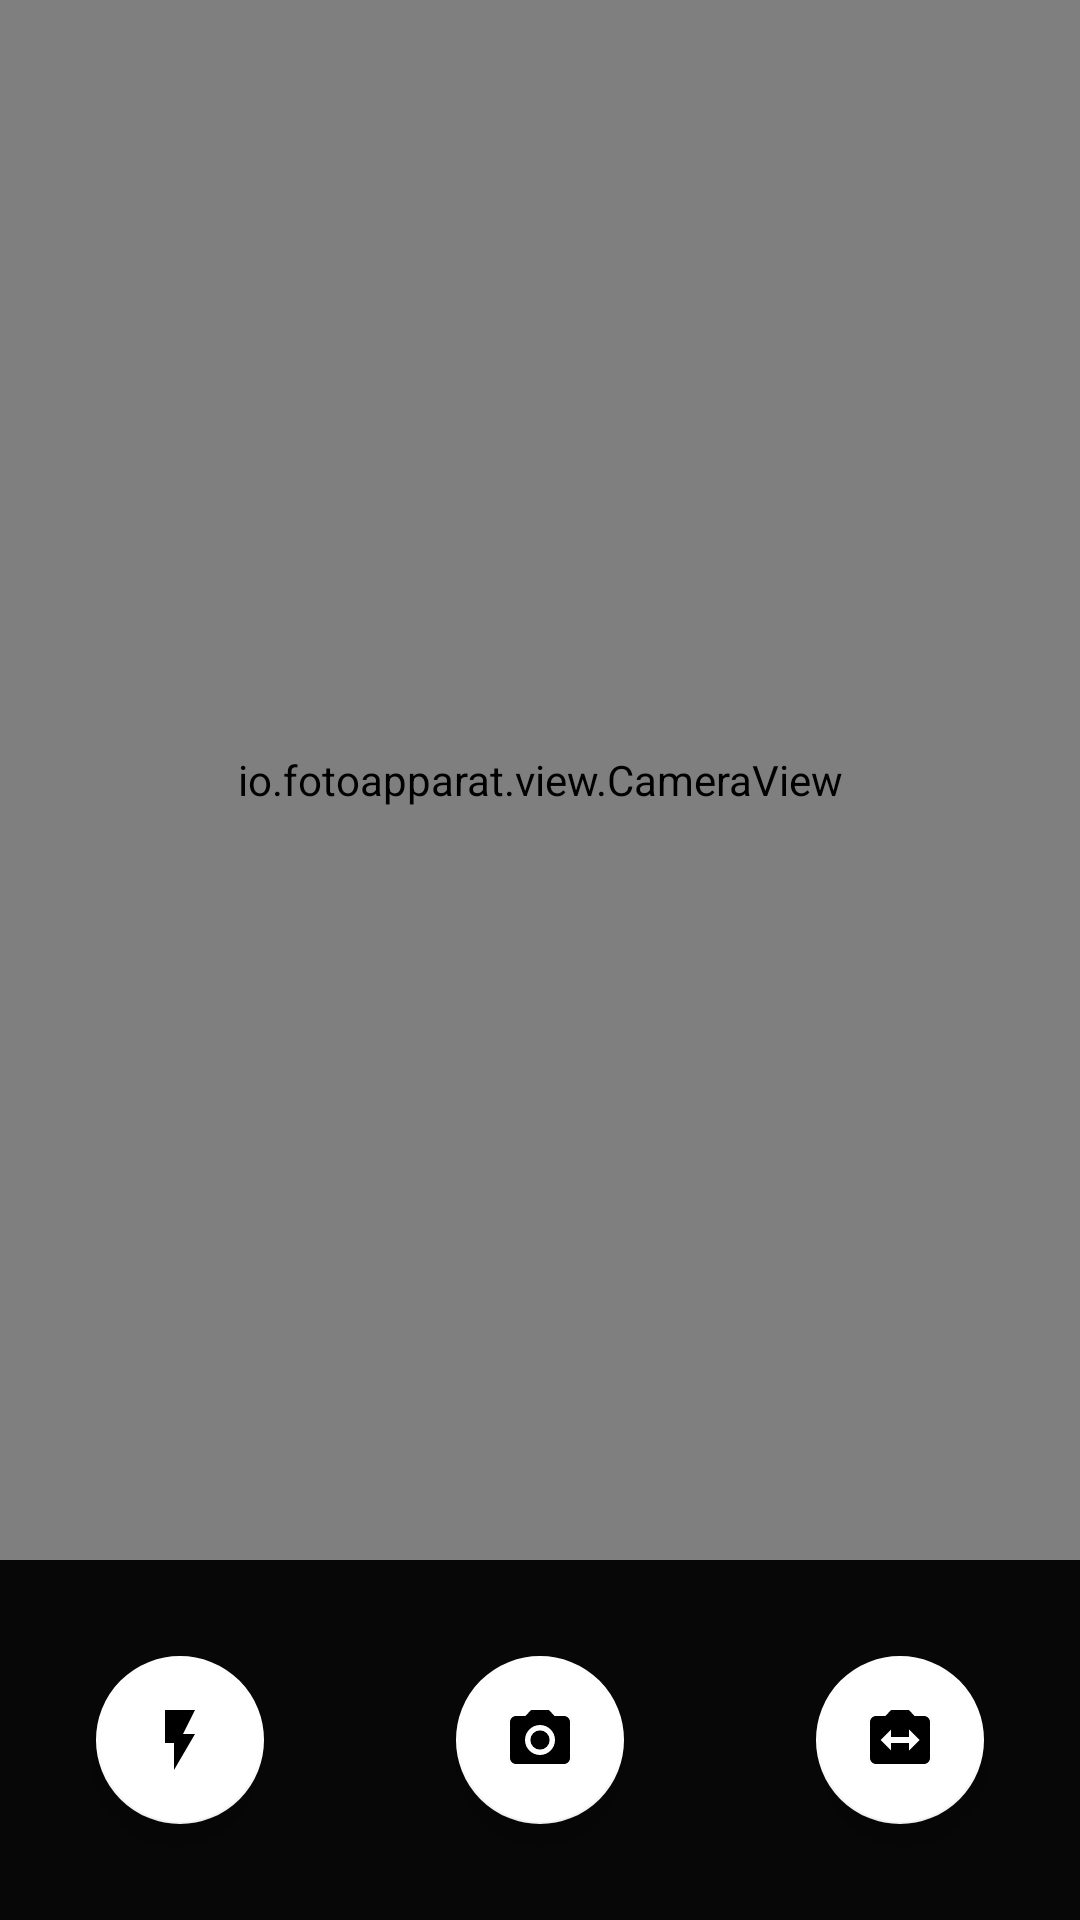

Reconstruct the res/layout file that produces this screen, plus the resources it refers to.
<!-- AndroidManifest.xml: application theme AppTheme -->
<!-- res/layout/activity_cam.xml -->
<?xml version="1.0" encoding="utf-8"?>
<RelativeLayout
    xmlns:android="http://schemas.android.com/apk/res/android"
    xmlns:app="http://schemas.android.com/apk/res-auto"
    xmlns:tools="http://schemas.android.com/tools"
    android:layout_width="match_parent"
    android:layout_height="match_parent"
    android:background="#070707"
    tools:context=".CamActivity">

    <io.fotoapparat.view.CameraView
        android:id="@+id/camera_view"
        android:layout_width="match_parent"
        android:layout_height="match_parent"
        android:layout_above="@id/fab_camera"/>

    <com.google.android.material.floatingactionbutton.FloatingActionButton
        android:id="@+id/fab_camera"
        android:layout_width="wrap_content"
        android:layout_height="wrap_content"
        app:fabSize="normal"
        android:src="@drawable/ic_camera"
        android:layout_alignParentBottom="true"
        android:layout_margin="32dp"
        android:layout_centerHorizontal="true"
        app:backgroundTint="@android:color/white"/>

    <com.google.android.material.floatingactionbutton.FloatingActionButton
        android:id="@+id/fab_flash"
        android:layout_width="wrap_content"
        android:layout_height="wrap_content"
        app:fabSize="normal"
        android:src="@drawable/ic_flash"
        android:layout_alignParentBottom="true"
        android:layout_margin="32dp"
        app:backgroundTint="@android:color/white"/>

    <com.google.android.material.floatingactionbutton.FloatingActionButton
        android:id="@+id/fab_switch_camera"
        android:layout_width="wrap_content"
        android:layout_height="wrap_content"
        app:fabSize="normal"
        android:src="@drawable/ic_switch_camera"
        android:layout_alignParentBottom="true"
        android:layout_margin="32dp"
        android:layout_alignParentRight="true"
        app:backgroundTint="@android:color/white"/>


</RelativeLayout>
<!-- resources referenced by this layout -->
<resources>
  <!-- drawable ic_camera (drawable) -->
  <vector android:height="24dp" android:tint="#AFA9DC"
      android:viewportHeight="24" android:viewportWidth="24"
      android:width="24dp" xmlns:android="http://schemas.android.com/apk/res/android">
      <path android:fillColor="@android:color/white" android:pathData="M12,12m-3.2,0a3.2,3.2 0,1 1,6.4 0a3.2,3.2 0,1 1,-6.4 0"/>
      <path android:fillColor="@android:color/white" android:pathData="M9,2L7.17,4L4,4c-1.1,0 -2,0.9 -2,2v12c0,1.1 0.9,2 2,2h16c1.1,0 2,-0.9 2,-2L22,6c0,-1.1 -0.9,-2 -2,-2h-3.17L15,2L9,2zM12,17c-2.76,0 -5,-2.24 -5,-5s2.24,-5 5,-5 5,2.24 5,5 -2.24,5 -5,5z"/>
  </vector>
  <!-- drawable ic_flash (drawable) -->
  <vector android:height="24dp" android:tint="#AFA9DC"
      android:viewportHeight="24" android:viewportWidth="24"
      android:width="24dp" xmlns:android="http://schemas.android.com/apk/res/android">
      <path android:fillColor="@android:color/white" android:pathData="M7,2v11h3v9l7,-12h-4l4,-8z"/>
  </vector>
  <!-- drawable ic_switch_camera (drawable) -->
  <vector android:height="24dp" android:tint="#AFA9DC"
      android:viewportHeight="24" android:viewportWidth="24"
      android:width="24dp" xmlns:android="http://schemas.android.com/apk/res/android">
      <path android:fillColor="@android:color/white" android:pathData="M20,4h-3.17L15,2L9,2L7.17,4L4,4c-1.1,0 -2,0.9 -2,2v12c0,1.1 0.9,2 2,2h16c1.1,0 2,-0.9 2,-2L22,6c0,-1.1 -0.9,-2 -2,-2zM15,15.5L15,13L9,13v2.5L5.5,12 9,8.5L9,11h6L15,8.5l3.5,3.5 -3.5,3.5z"/>
  </vector>
  <style name="AppTheme" parent="Theme.MaterialComponents">
          
          <item name="colorPrimary">#EF2C0A</item>
          <item name="colorPrimaryDark">#181819</item>
          <item name="colorAccent">#FBFBFB</item>
      </style>
</resources>
